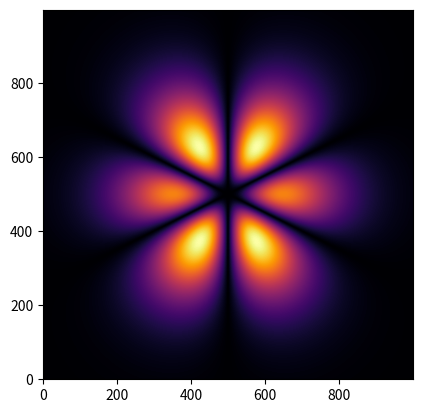

Here is the Python script that generated this plot:
import matplotlib.pyplot as plt
from scipy import special as special
import numpy as np

LEGENDRE_COEFFS = np.array([
    np.array([1, 0, 0, 0, 0, 0, 0, 0, 0, 0, 0]) / 1,
    np.array([0, 1, 0, 0, 0, 0, 0, 0, 0, 0, 0]) / 1,
    np.array([-1, 0, 3, 0, 0, 0, 0, 0, 0, 0, 0]) / 2,
    np.array([0, -3, 0, 5, 0, 0, 0, 0, 0, 0, 0]) / 2,
    np.array([3, 0, -30, 0, 35, 0, 0, 0, 0, 0, 0]) / 8,
    np.array([0, 15, 0, -70, 0, 63, 0, 0, 0, 0, 0]) / 8,
    np.array([-5, 0, 105, 0, -315, 0, 231, 0, 0, 0, 0]) / 16,
    np.array([0, -35, 0, 315, 0, -693, 0, 429, 0, 0, 0]) / 16,
    np.array([35, 0, -1260, 0, 6930, 0, -12012, 0, 6435, 0, 0]) / 128,
    np.array([0, 315, 0, -4620, 0, 18018, 0, -25740, 0, 12155, 0]) / 128,
    np.array([-63, 0, 3465, 0, -30030, 0, 90090, 0, -109395, 0, 46189]) / 256
])

LAGUERRE_COEFFS = np.array([
    [1, 0, 0, 0, 0, 0, 0, 0, 0, 0, 0],
    [1, -1, 0, 0, 0, 0, 0, 0, 0, 0, 0],
    [2, -4, 1, 0, 0, 0, 0, 0, 0, 0, 0],
    [6, -18, 9, -1, 0, 0, 0, 0, 0, 0, 0],
    [24, -96, 72, -16, 1, 0, 0, 0, 0, 0, 0],
    [120, -600, 600, -200, 25, -1, 0, 0, 0, 0, 0],
    [720, -4320, 5400, -2400, 450, -36, 1, 0, 0, 0, 0],
    [5040, -35280, 52920, -29400, 7350, -882, 49, -1, 0, 0, 0],
    [40320, -322560, 564480, -376320, 117600, -18816, 1568, -64, 1, 0, 0],
    [362880, -3265920, 6531840, -5080320, 1905120, -381024, 42336, -2592, 81, -1, 0],
    [3628800, -36288000, 81648000, -72576000, 31752000, -7620480, 1058400, -86400, 4050, -100, 1]
])

DIFFERENTIATE_MATRIX = np.array([
    [0, 0, 0, 0, 0, 0, 0, 0, 0, 0, 0],
    [1, 0, 0, 0, 0, 0, 0, 0, 0, 0, 0],
    [0, 2, 0, 0, 0, 0, 0, 0, 0, 0, 0],
    [0, 0, 3, 0, 0, 0, 0, 0, 0, 0, 0],
    [0, 0, 0, 4, 0, 0, 0, 0, 0, 0, 0],
    [0, 0, 0, 0, 5, 0, 0, 0, 0, 0, 0],
    [0, 0, 0, 0, 0, 6, 0, 0, 0, 0, 0],
    [0, 0, 0, 0, 0, 0, 7, 0, 0, 0, 0],
    [0, 0, 0, 0, 0, 0, 0, 8, 0, 0, 0],
    [0, 0, 0, 0, 0, 0, 0, 0, 9, 0, 0],
    [0, 0, 0, 0, 0, 0, 0, 0, 0, 10, 0],
])

def L_q(q, x: np.ndarray):
    x_arr = np.array([np.pow(x, i)  for i in range(0, len(LAGUERRE_COEFFS))])

    return np.dot(LAGUERRE_COEFFS[q], x_arr)

def L_pq(p, q, x: np.ndarray):
    x_arr = np.array([np.pow(x, i)  for i in range(0, len(LAGUERRE_COEFFS))])

    diff_n_mat = np.linalg.matrix_power(DIFFERENTIATE_MATRIX, q)

    dxarr_dx = np.dot(diff_n_mat, x_arr)

    assert p + q <= len(LAGUERRE_COEFFS)

    return np.multiply(np.pow(-1, q), np.dot(LAGUERRE_COEFFS[p+q], dxarr_dx))

def P_l(l, x: np.ndarray):
    x_arr = np.array([np.pow(x, i)  for i in range(0, len(LEGENDRE_COEFFS))])

    return np.dot(LEGENDRE_COEFFS[l], x_arr)

def P_lm(l, m, x: np.ndarray):
    m_abs = np.abs(m)

    x_arr = np.array([np.pow(x, i)  for i in range(0, len(LEGENDRE_COEFFS))])

    diff_mat = np.linalg.matrix_power(DIFFERENTIATE_MATRIX, m_abs)

    dxarr_dx = np.dot(diff_mat, x_arr)

    dmPl_dxm = np.dot(LEGENDRE_COEFFS[l], dxarr_dx)

    prefactor = np.pow(-1, m_abs)

    if m < 0:
        prefactor = 1

    p_lm = np.multiply(prefactor, np.pow(1-np.pow(x, 2), m_abs / 2))

    p_lm = np.multiply(p_lm, dmPl_dxm)

    return p_lm


def Theta_lm(l, m, theta):
    m_abs = np.abs(m)

    A = np.sqrt(
        ( 2*l + 1) / 2 
        * special.factorial( (l - m_abs) ) 
        / special.factorial( (l + m_abs) )
    )

    cos_theta = np.cos(theta)

    p_lm = P_lm(l, m, cos_theta)
    
    return A * p_lm

def Phi_m(m, phi):
    return np.exp(1j * m * phi) / np.sqrt(2 * np.pi)

def R_nl(n, l, r):
    global a
    A = np.sqrt(
        np.pow(2 / (n * a), 3 ) *
        special.factorial( n - l - 1 ) / 
        ( 2 * n * np.pow( special.factorial(n + l), 3 ) )
    )

    p = n - l - 1
    q = 2 * l + 1

    rho = 2 * r / (n * a)
    
    r_nl = L_pq(p, q, rho)

    r_nl *= np.exp( - rho / 2 )

    r_nl *= np.pow( rho, l )

    r_nl *= A

    return r_nl




xz_max = 40

r_min = 0
r_max = int(np.sqrt(3 * xz_max**2))
r_steps = 5000
r = np.linspace(r_min, r_max, r_steps)

theta_min = 0
theta_max = np.pi
theta_steps = 5000
theta = np.linspace(theta_min, theta_max, theta_steps)

phi_min = 0
phi_max = 2 * np.pi
phi_steps = 1000
phi = np.linspace(phi_min, phi_max, phi_steps)

res = 1000
res = int((res / 2)) * 2



a = 1

n1 = 4
l1 = 3
m1 = 1

n2 = 4
l2 = 3
m2 = 1

r_n1_l1 = R_nl(n1, l1, r)
theta_l1_m1 = Theta_lm(l1, m1, theta)
phi_m1 = Phi_m(m1, phi)

r_n2_l2 = R_nl(n2, l2, r)
theta_l2_m2 = Theta_lm(l2, m2, theta)
phi_m2 = Phi_m(m2, phi)

WFN1_0 = []
WFN2_0 = []

for z in np.linspace(-xz_max, xz_max, res):
    WFN1_0_temp = []
    WFN2_0_temp = []

    for x in np.linspace(-xz_max, xz_max, res):
        y = 0

        r_true_val = np.sqrt(np.pow(x, 2) + np.pow(y, 2) + np.pow(z, 2))
        r_ind = int( r_true_val * r_steps / np.max(r) )
        
        theta_true_val = np.arccos(z / r_true_val)
        theta_ind = int( theta_true_val * theta_steps / np.max(theta) )
        
        phi_true_val = np.arccos(x / np.abs(x))
        phi_ind = int( phi_true_val * phi_steps / np.max(phi) )
        


        R_1 = r_n1_l1[r_ind]
        Theta_1 = theta_l1_m1[theta_ind]
        Phi_1 = phi_m1[phi_ind]

        R_2 = r_n2_l2[r_ind]
        Theta_2 = theta_l2_m2[theta_ind]
        Phi_2 = phi_m2[phi_ind]
        
        WFN1_0_temp.append(R_1 * Theta_1 * Phi_1)
        WFN2_0_temp.append(R_2 * Theta_2 * Phi_2)
    
    WFN1_0.append(WFN1_0_temp)
    WFN2_0.append(WFN2_0_temp)

fix, ax = plt.subplots()

ax.imshow(np.abs(WFN1_0), origin='lower', cmap='inferno')

plt.show()
